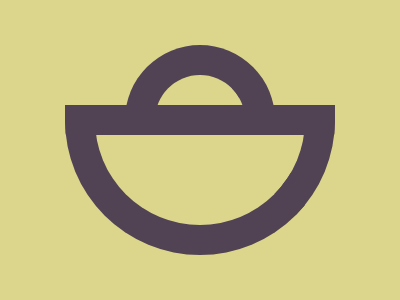

Write a web page that renders exactly this picture using CSS.

<style>
    body {
      background: #DCD68D;
    }
    div {
      background: #dd6b4d;
      position: absolute;
      background: #DCD68D;
      border: 30px solid #524354
    }
    .a {
      top: 45px;
      left: 125px;
      width: 90px;
      height: 30px;
      border-radius: 99px 99px 0% 0%; 
    }
    .b {
      width: 210px;
      height: 90px;
      border-radius:  0% 0% 999px 999px;
      top: 105px;
      left: 65px;
    }
  </style>
  <div class=a></div>
  <div class=b></div>